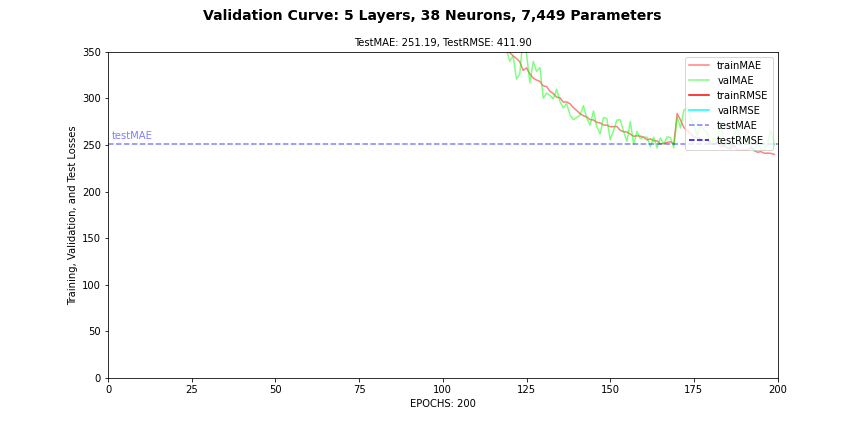

Source data for this figure (header and first rows):
, loss, MAE, RMSE, MAPE, MSLE, val_loss, val_MAE, val_RMSE, val_MAPE, val_MSLE
0, 1095974, 610.8, 877.7, 905914, 29.75, 345036, 708.7, 954.8, 345036, 36.44
1, 350208, 705, 956.7, 350208, 35.55, 205968, 708.5, 954.7, 205968, 34.38
2, 259267, 704, 956.1, 259267, 29.9, 379957, 705.6, 952.7, 379957, 23.2
3, 205149, 694.1, 949.2, 205149, 16.02, 264239, 683.4, 937, 264239, 9.682
4, 179368, 670.9, 932.2, 179368, 8.059, 55490, 667.5, 924.7, 55490, 7.093
5, 175916, 664.8, 927.4, 175916, 7.229, 90472, 675.6, 931, 90472, 8.338
6, 72411, 671, 932.2, 72411, 8.092, 245897, 672.4, 928.4, 245897, 7.814
7, 81808, 668.1, 929.9, 81808, 7.641, 50802, 670.1, 926.5, 50802, 7.48
8, 92534, 666.1, 928.3, 92534, 7.367, 65203, 668.3, 925, 65203, 7.243
9, 48640, 664.5, 927, 48640, 7.153, 142131, 666.4, 923.3, 142131, 6.997
10, 78525, 662.7, 925.4, 78525, 6.939, 49312, 665.3, 922.3, 49312, 6.866
11, 69968, 662.3, 925, 69968, 6.887, 23811, 665.2, 922.1, 23811, 6.857
12, 63995, 662, 924.6, 63995, 6.846, 36008, 664, 921, 36008, 6.716
13, 53349, 661, 923.7, 53349, 6.732, 108404, 664.4, 921.2, 108404, 6.755
14, 40595, 660.8, 923.4, 40595, 6.701, 28614, 664.2, 921, 28614, 6.729
15, 22686, 660.7, 923.3, 22686, 6.683, 71669, 663.3, 920.2, 71669, 6.629
16, 51208, 659.7, 922.4, 51208, 6.582, 23053, 662.3, 919.3, 23053, 6.523
17, 20443, 658.9, 921.7, 20443, 6.495, 28073, 661.2, 918.3, 28073, 6.413
18, 25579, 657.6, 920.6, 25579, 6.36, 30780, 660.8, 917.9, 30780, 6.378
19, 27788, 657.2, 920.2, 27788, 6.326, 82261, 659.6, 916.8, 82261, 6.257
20, 36364, 656.4, 919.4, 36364, 6.25, 10078, 658.9, 916.1, 10078, 6.189
21, 13890, 655.3, 918.4, 13890, 6.147, 27668, 658.5, 915.6, 27668, 6.158
22, 16064, 655.1, 918.1, 16064, 6.131, 862.3, 657.6, 914.8, 862.3, 6.085
23, 21186, 654.2, 917.3, 21186, 6.052, 10673, 657.1, 914.2, 10673, 6.041
24, 24634, 653.7, 916.8, 24634, 6.012, 62383, 656.4, 913.5, 62383, 5.98
25, 17955, 652.9, 916, 17955, 5.945, 5791, 655.7, 912.8, 5791, 5.923
26, 22641, 652.1, 915.3, 22641, 5.875, 12077, 654.9, 912.1, 12077, 5.859
27, 27836, 652.6, 915.6, 27836, 5.941, 1047, 654.6, 911.7, 1047, 5.851
28, 18511, 651.3, 914.5, 18511, 5.835, 32075, 654.2, 911.2, 32075, 5.821
29, 23115, 650.9, 914, 23115, 5.803, 18441, 653.3, 910.4, 18441, 5.753
30, 11619, 650, 913.2, 11619, 5.73, 37867, 652.4, 909.5, 37867, 5.682
31, 31121, 649.1, 912.3, 31121, 5.656, 4768, 651.6, 908.8, 4768, 5.621
32, 23867, 648.3, 911.6, 23867, 5.594, 52354, 650.9, 908, 52354, 5.567
33, 23265, 647.3, 910.6, 23265, 5.52, 58578, 650.7, 907.7, 58578, 5.558
34, 24421, 646.8, 910, 24421, 5.487, 43763, 649.7, 906.7, 43763, 5.488
35, 17024, 645.8, 909, 17024, 5.413, 9720, 649.1, 906.1, 9720, 5.446
36, 20437, 644.6, 908, 20437, 5.322, 26600, 649.4, 906.3, 26600, 5.479
37, 24289, 645.1, 908.1, 24289, 5.373, 51392, 646.4, 903.5, 51392, 5.251
38, 15458, 643.2, 906.6, 15458, 5.231, 5290, 645.7, 902.9, 5290, 5.213
39, 16556, 641.9, 905.5, 16556, 5.153, 23410, 646.3, 903.3, 23410, 5.277
40, 13743, 641.6, 905.1, 13743, 5.134, 1932, 644.4, 901.4, 1932, 5.135
41, 18730, 640.7, 904.2, 18730, 5.09, 30048, 645.8, 902.6, 30048, 5.256
42, 52554, 649.7, 911.9, 52554, 5.722, 19079, 652.5, 908.5, 19079, 5.691
43, 10429, 648.7, 911, 10429, 5.623, 25565, 651.4, 907.6, 25565, 5.616
44, 17327, 647.2, 909.8, 17327, 5.501, 11189, 649.4, 905.9, 11189, 5.447
45, 12518, 645.5, 908.4, 12518, 5.366, 17012, 648.6, 905.1, 17012, 5.389
46, 12922, 644.4, 907.3, 12922, 5.29, 4203, 645.9, 902.8, 4203, 5.182
47, 7702, 642.6, 905.8, 7702, 5.157, 14240, 644.9, 901.9, 14240, 5.119
48, 7992, 641.2, 904.6, 7992, 5.064, 3977, 644.7, 901.7, 3977, 5.121
49, 9654, 640.4, 903.9, 9654, 5.02, 8821, 642.8, 899.9, 8821, 4.99
50, 14689, 638.9, 902.4, 14689, 4.916, 7934, 641.2, 898.4, 7934, 4.892
51, 17874, 637, 900.8, 17874, 4.803, 4258, 640.5, 897.8, 4258, 4.857
52, 9071, 636.5, 900.2, 9071, 4.787, 7159, 638, 895.5, 7159, 4.695
53, 16970, 635, 898.9, 16970, 4.693, 45973, 636.6, 894.2, 45973, 4.621
54, 11068, 633.7, 897.6, 11068, 4.612, 9819, 636.9, 894.3, 9819, 4.659
55, 16021, 632.7, 896.6, 16021, 4.567, 11312, 634.7, 892.2, 11312, 4.53
56, 9266, 630.6, 894.8, 9266, 4.449, 14884, 634.3, 891.9, 14884, 4.525
57, 10631, 630.6, 894.5, 10631, 4.467, 7448, 632.2, 889.9, 7448, 4.409
58, 7314, 628, 892.4, 7314, 4.328, 4886, 632.7, 890.2, 4886, 4.469
59, 10298, 627.3, 891.5, 10298, 4.311, 7351, 629.7, 887.4, 7351, 4.309
... 140 more rows
